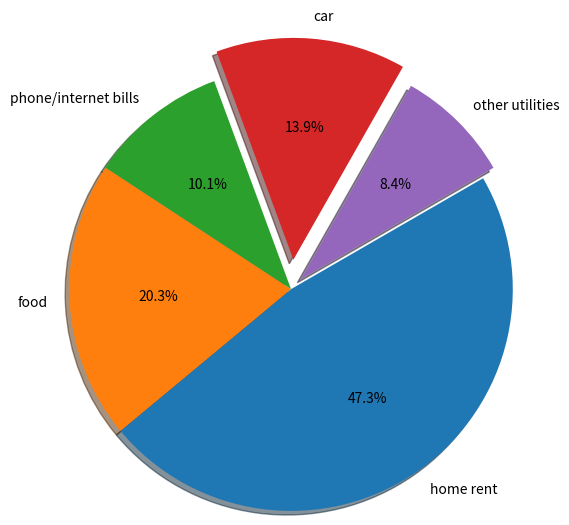

This figure's Python source:
import matplotlib.pyplot as plt
exp_vals=[1400,600,300,410,250]
exp_labels=["home rent","food","phone/internet bills","car","other utilities"]
plt.pie(exp_vals,labels=exp_labels,shadow=True,autopct='%0.1f%%',radius=1.5,explode=[0,0,0,0.2,0.1],counterclock=False,startangle=30)
plt.show()